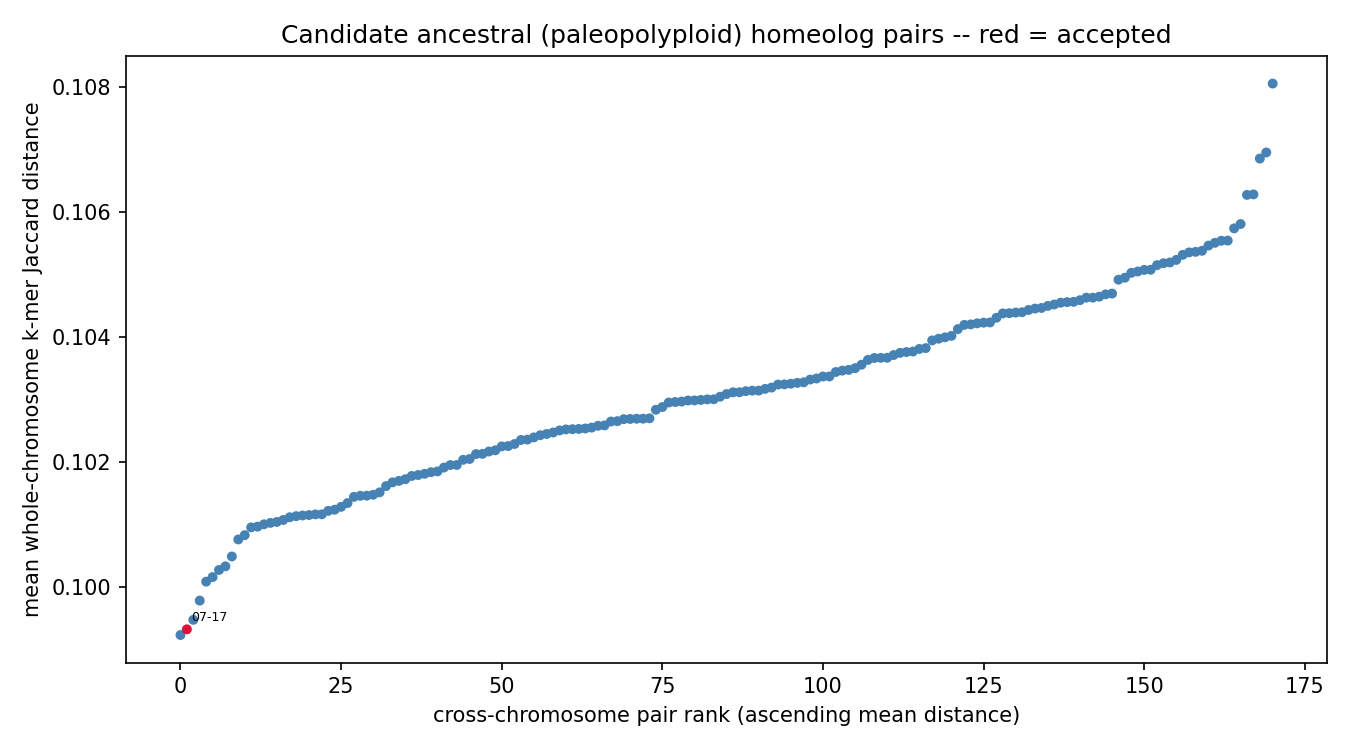

Values plotted in this chart, from the file beside it:
chrom_a	chrom_b	mean_distance	z_score	p_value	q_value	n_haplotype_copy_pairs	resolution_limited	n_resolution_limited_of_total
chr07	chr17	0.09933	-3.591	0.0001645	0.02813	16	False	0/16
